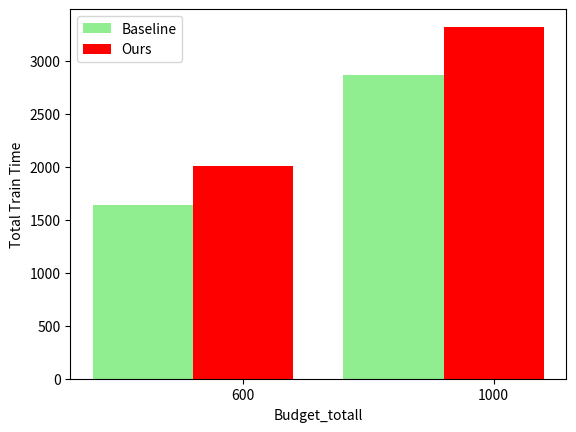

The script that saved this image:
import matplotlib.pyplot as plt

name_list = [ '600','1000']

loss_baseline= [1.489081608, 1.722715688, 1.762347062, 1.912985248]
loss_ours = [1.677180467, 1.831286921, 1.956305596, 1.995346726]

Time_total_baseline = [ 1636.869875, 2866.929965]
Time_total_ours = [ 2005.664433,  3323.672714]

rounds_baseline = [5,
9,
10,
15
]
rounds_ours = [8,
12,
17,
19
]

Time_Aver_baseline = [
181.8744305,

191.1286643,
]
Time_Aver_ours = [
167.1387027,

174.9301428
]



x = list(range(2))
total_width, n = 0.8, 2
width = total_width / n

plt.bar(x, Time_total_baseline, width=width, label='Baseline', fc='lightgreen')
for i in range(len(x)):
    x[i] = x[i] + width
plt.bar(x, Time_total_ours, width=width, label='Ours', tick_label=name_list, fc='red')
plt.ylabel("Total Train Time")
plt.xlabel("Budget_totall")
plt.legend()
plt.show()

